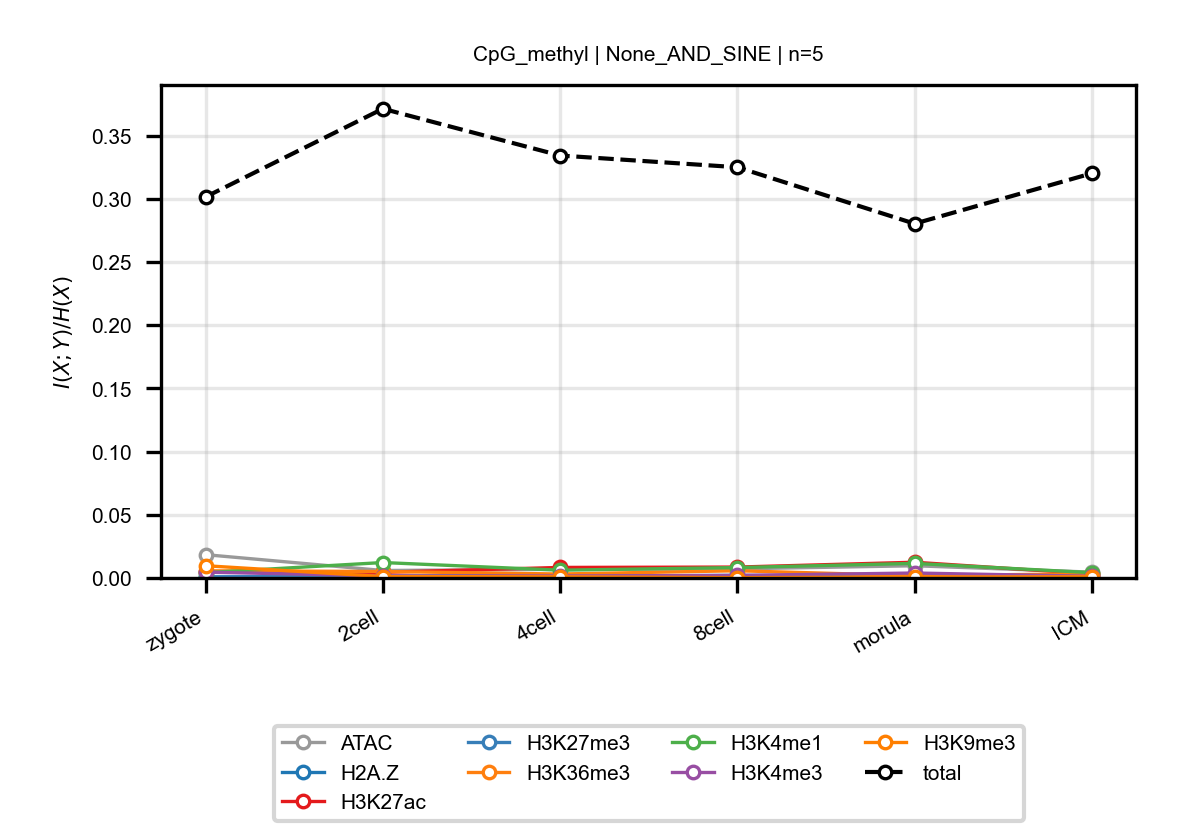

The file beside this chart, header and first rows:
anchor, target, n_bins, stage, block, normalized_mi
CpG_methyl, ATAC, 5, zygote, None_AND_SINE, 0.01843
CpG_methyl, ATAC, 5, 2cell, None_AND_SINE, 0.005903
CpG_methyl, ATAC, 5, 4cell, None_AND_SINE, 0.006823
CpG_methyl, ATAC, 5, 8cell, None_AND_SINE, 0.007209
CpG_methyl, ATAC, 5, morula, None_AND_SINE, 0.00966
CpG_methyl, ATAC, 5, ICM, None_AND_SINE, 0.004616
CpG_methyl, H2A.Z, 5, zygote, None_AND_SINE, 0.0004354
CpG_methyl, H2A.Z, 5, 2cell, None_AND_SINE, 0.001296
CpG_methyl, H2A.Z, 5, 4cell, None_AND_SINE, 0.002177
CpG_methyl, H2A.Z, 5, 8cell, None_AND_SINE, 0.001258
CpG_methyl, H2A.Z, 5, morula, None_AND_SINE, 0.001961
CpG_methyl, H2A.Z, 5, ICM, None_AND_SINE, 0.001238
CpG_methyl, H3K27ac, 5, zygote, None_AND_SINE, 0.004745
CpG_methyl, H3K27ac, 5, 2cell, None_AND_SINE, 0.004466
CpG_methyl, H3K27ac, 5, 4cell, None_AND_SINE, 0.008336
CpG_methyl, H3K27ac, 5, 8cell, None_AND_SINE, 0.008622
CpG_methyl, H3K27ac, 5, morula, None_AND_SINE, 0.01245
CpG_methyl, H3K27ac, 5, ICM, None_AND_SINE, 0.003243
CpG_methyl, H3K27me3, 5, zygote, None_AND_SINE, 0.0009461
CpG_methyl, H3K27me3, 5, 2cell, None_AND_SINE, 0.00124
CpG_methyl, H3K27me3, 5, 4cell, None_AND_SINE, 0.001301
CpG_methyl, H3K27me3, 5, 8cell, None_AND_SINE, 0.002066
CpG_methyl, H3K27me3, 5, morula, None_AND_SINE, 0.0008271
CpG_methyl, H3K27me3, 5, ICM, None_AND_SINE, 0.0003509
CpG_methyl, H3K36me3, 5, zygote, None_AND_SINE, 0.005666
CpG_methyl, H3K36me3, 5, 2cell, None_AND_SINE, 0.005117
CpG_methyl, H3K36me3, 5, 4cell, None_AND_SINE, 0.003134
CpG_methyl, H3K36me3, 5, 8cell, None_AND_SINE, 0.00571
CpG_methyl, H3K36me3, 5, morula, None_AND_SINE, 0.001803
CpG_methyl, H3K36me3, 5, ICM, None_AND_SINE, 0.003357
CpG_methyl, H3K4me1, 5, zygote, None_AND_SINE, 0.004206
CpG_methyl, H3K4me1, 5, 2cell, None_AND_SINE, 0.01221
CpG_methyl, H3K4me1, 5, 4cell, None_AND_SINE, 0.006159
CpG_methyl, H3K4me1, 5, 8cell, None_AND_SINE, 0.008237
CpG_methyl, H3K4me1, 5, morula, None_AND_SINE, 0.01154
CpG_methyl, H3K4me1, 5, ICM, None_AND_SINE, 0.004202
CpG_methyl, H3K4me3, 5, zygote, None_AND_SINE, 0.0046
CpG_methyl, H3K4me3, 5, 2cell, None_AND_SINE, 0.00167
CpG_methyl, H3K4me3, 5, 4cell, None_AND_SINE, 0.001536
CpG_methyl, H3K4me3, 5, 8cell, None_AND_SINE, 0.00204
CpG_methyl, H3K4me3, 5, morula, None_AND_SINE, 0.003917
CpG_methyl, H3K4me3, 5, ICM, None_AND_SINE, 0.001334
CpG_methyl, H3K9me3, 5, zygote, None_AND_SINE, 0.009684
CpG_methyl, H3K9me3, 5, 2cell, None_AND_SINE, 0.001123
CpG_methyl, H3K9me3, 5, 4cell, None_AND_SINE, 0.0009382
CpG_methyl, H3K9me3, 5, 8cell, None_AND_SINE, 0.0002481
CpG_methyl, H3K9me3, 5, morula, None_AND_SINE, 0.0007497
CpG_methyl, H3K9me3, 5, ICM, None_AND_SINE, 0.0009721
CpG_methyl, total, 5, zygote, None_AND_SINE, 0.3015
CpG_methyl, total, 5, 2cell, None_AND_SINE, 0.3713
CpG_methyl, total, 5, 4cell, None_AND_SINE, 0.3343
CpG_methyl, total, 5, 8cell, None_AND_SINE, 0.325
CpG_methyl, total, 5, morula, None_AND_SINE, 0.2803
CpG_methyl, total, 5, ICM, None_AND_SINE, 0.3202
